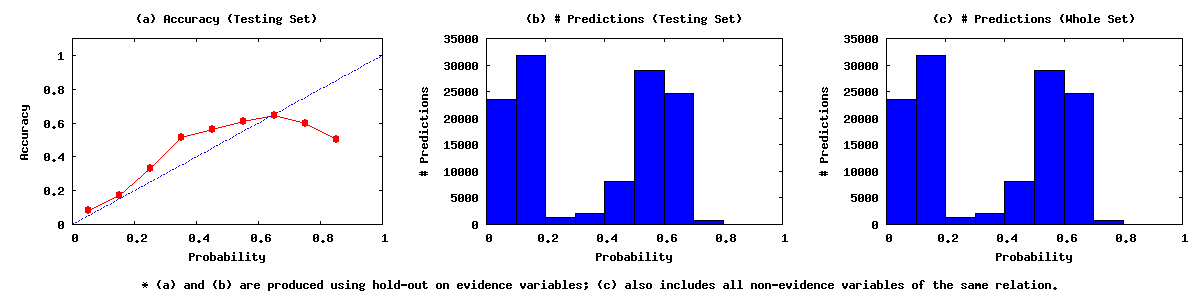

The table this chart was drawn from, first rows:
0.00	0.10	23538	1965	21573
0.10	0.20	31764	5516	26248
0.20	0.30	1398	460	938
0.30	0.40	2036	1052	984
0.40	0.50	8101	4575	3526
0.50	0.60	28933	17672	11261
0.60	0.70	24687	15896	8791
0.70	0.80	688	412	276
0.80	0.90	8	4	4
0.90	1.00	0	0	0
